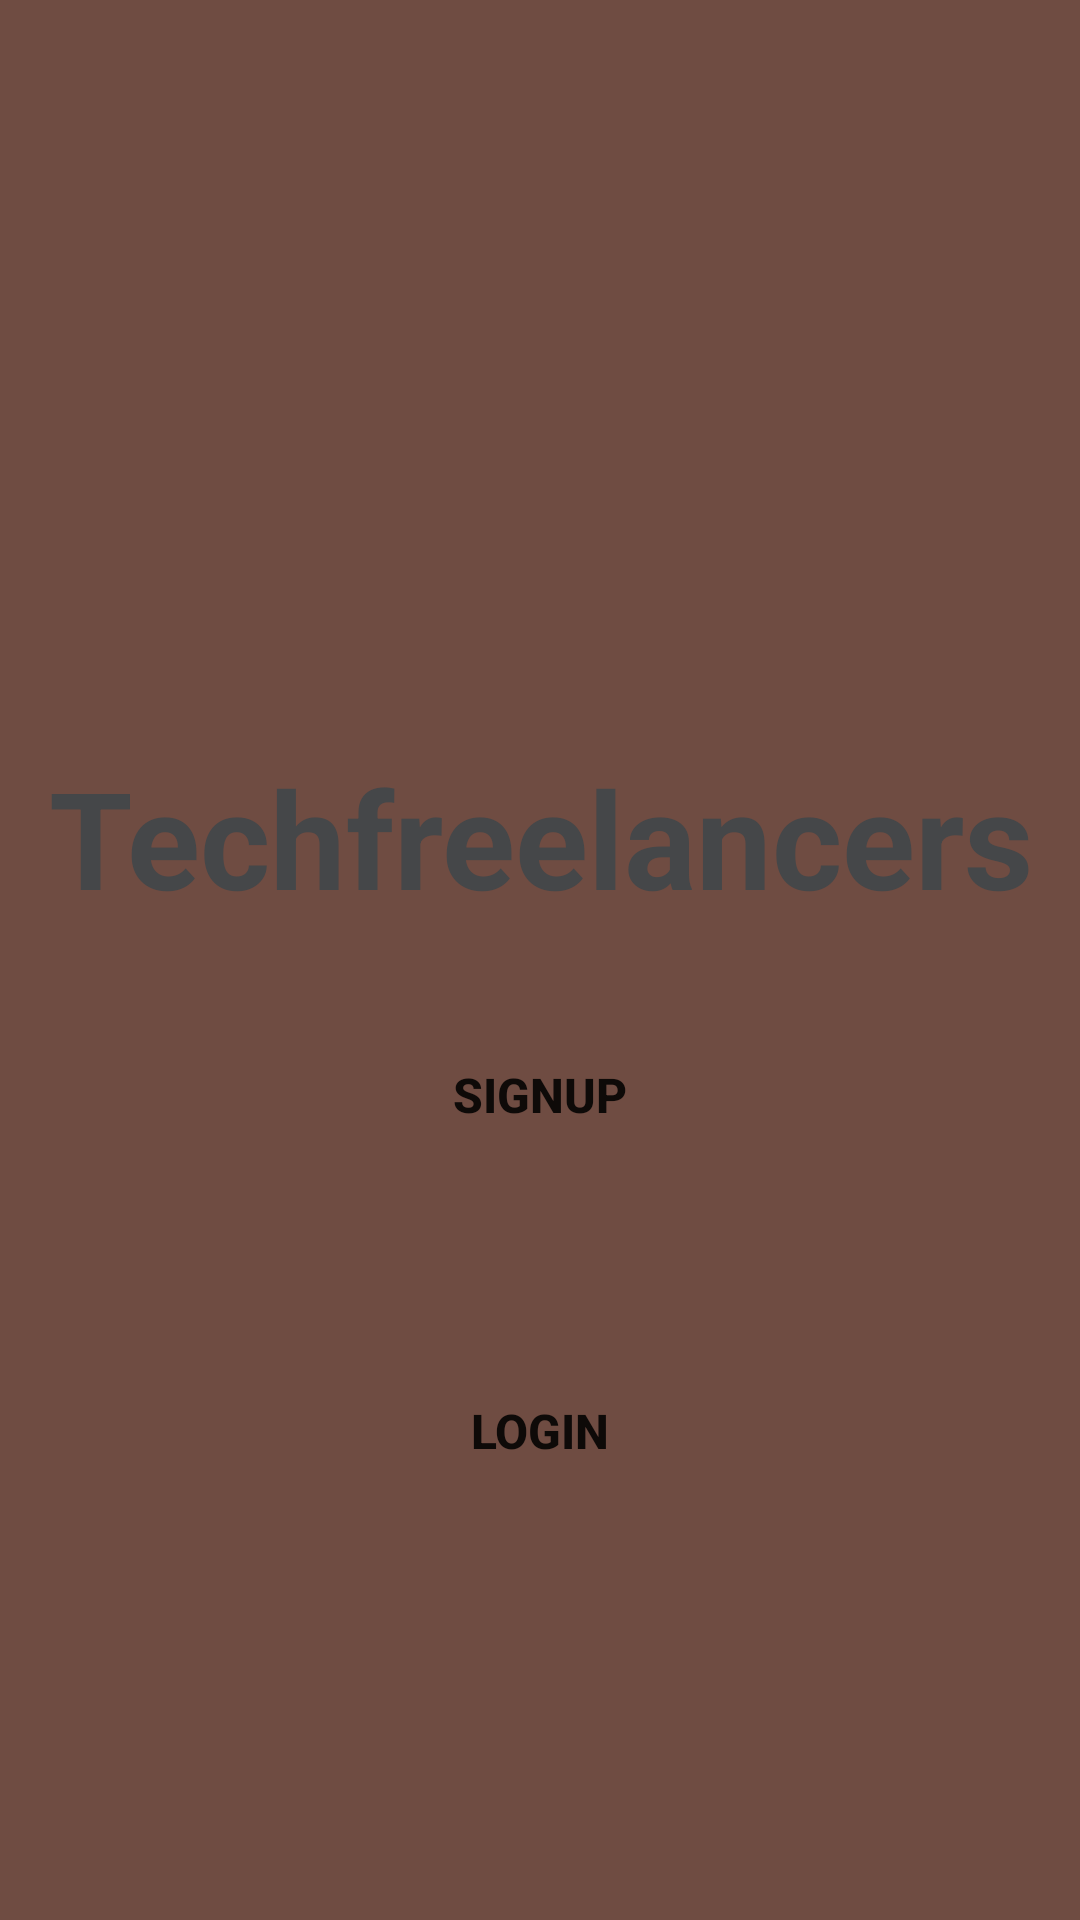

Android layout source for this screen:
<!-- AndroidManifest.xml: application theme Theme.TechFreelancers -->
<!-- res/layout/activity_welcome_acitivity.xml -->
<?xml version="1.0" encoding="utf-8"?>
<androidx.constraintlayout.widget.ConstraintLayout xmlns:android="http://schemas.android.com/apk/res/android"
    xmlns:app="http://schemas.android.com/apk/res-auto"
    xmlns:tools="http://schemas.android.com/tools"
    android:id="@+id/main"
    android:layout_width="match_parent"
    android:layout_height="match_parent"
    android:background="#6f4c42"
    tools:context=".welcomeActivity">

    <ScrollView
        android:layout_width="match_parent"
        android:layout_height="match_parent">

        <LinearLayout
            android:layout_width="match_parent"
            android:layout_height="wrap_content"
            android:orientation="vertical" >

            <ImageView
                android:id="@+id/imageView2"
                android:layout_width="match_parent"
                android:layout_height="201dp"
                android:layout_marginTop="48dp"
                tools:srcCompat="@drawable/logo" />

            <LinearLayout
                android:layout_width="match_parent"
                android:layout_height="match_parent"
                android:orientation="horizontal">
                <TextView
                    android:id="@+id/titleTextTV"
                    android:layout_width="match_parent"
                    android:layout_height="wrap_content"
                    android:text="Techfreelancers"
                    android:textAlignment="center"
                    android:textColor="@color/material_dynamic_neutral30"
                    android:textSize="45sp"
                    android:textStyle="bold" />

            </LinearLayout>
            <androidx.appcompat.widget.AppCompatButton
                android:id="@+id/signupBtn"
                android:layout_width="match_parent"
                android:layout_height="wrap_content"
                android:layout_margin="32dp"
                android:background="@drawable/btn_background"
                android:text="SIGNUP"
                android:textSize="16sp"
                android:textStyle="bold"
                />
            <androidx.appcompat.widget.AppCompatButton
                android:id="@+id/loginBtn"
                android:layout_width="match_parent"
                android:layout_height="wrap_content"
                android:layout_margin="32dp"
                android:background="@drawable/btn_background"
                android:text="LOGIN"
                android:textSize="16sp"
                android:textStyle="bold"
                />



        </LinearLayout>
    </ScrollView>

</androidx.constraintlayout.widget.ConstraintLayout>
<!-- resources referenced by this layout -->
<resources>
  <!-- drawable logo: png bitmap (drawable, 22557 bytes) -->
  <style name="Theme.TechFreelancers" parent="Theme.MaterialComponents.DayNight.DarkActionBar">
          
          <item name="colorPrimary">@color/purple_500</item>
          <item name="colorPrimaryVariant">@color/purple_700</item>
          <item name="colorOnPrimary">@color/white</item>
          
          <item name="colorSecondary">@color/teal_200</item>
          <item name="colorSecondaryVariant">@color/teal_700</item>
          <item name="colorOnSecondary">@color/black</item>
          
          <item name="android:statusBarColor">?attr/colorPrimaryVariant</item>
          
      </style>
  <color name="purple_500">#FF6200EE</color>
  <color name="purple_700">#FF3700B3</color>
  <color name="white">#FFFFFFFF</color>
  <color name="teal_200">#FF03DAC5</color>
  <color name="teal_700">#FF018786</color>
  <color name="black">#FF000000</color>
</resources>
